The GitHub repository Crowdhackathon-SmartCity2/the-place contains a labelled image folder "smart-bin" with 3 categories: glass, metal, plastic. Examples follow, each with its label.

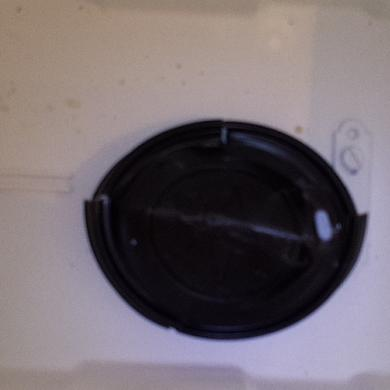
Label: plastic

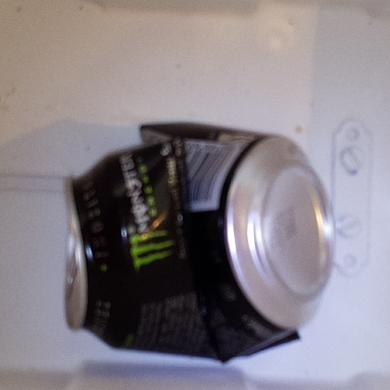
Label: metal

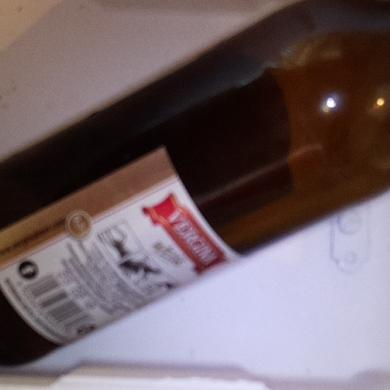
Label: glass

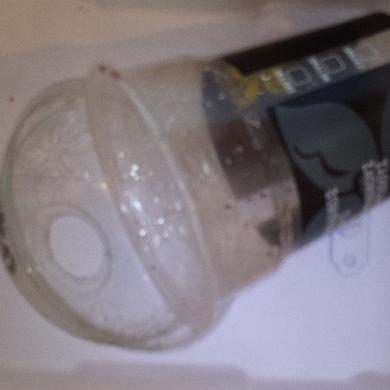
Label: plastic

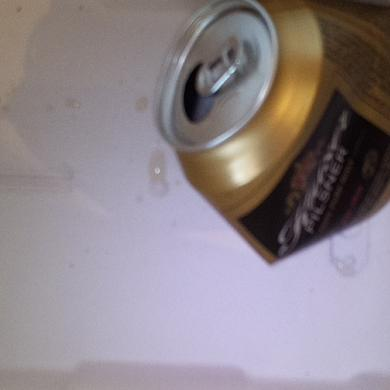
Label: metal

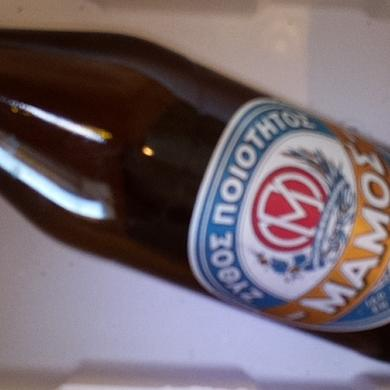
Label: glass
